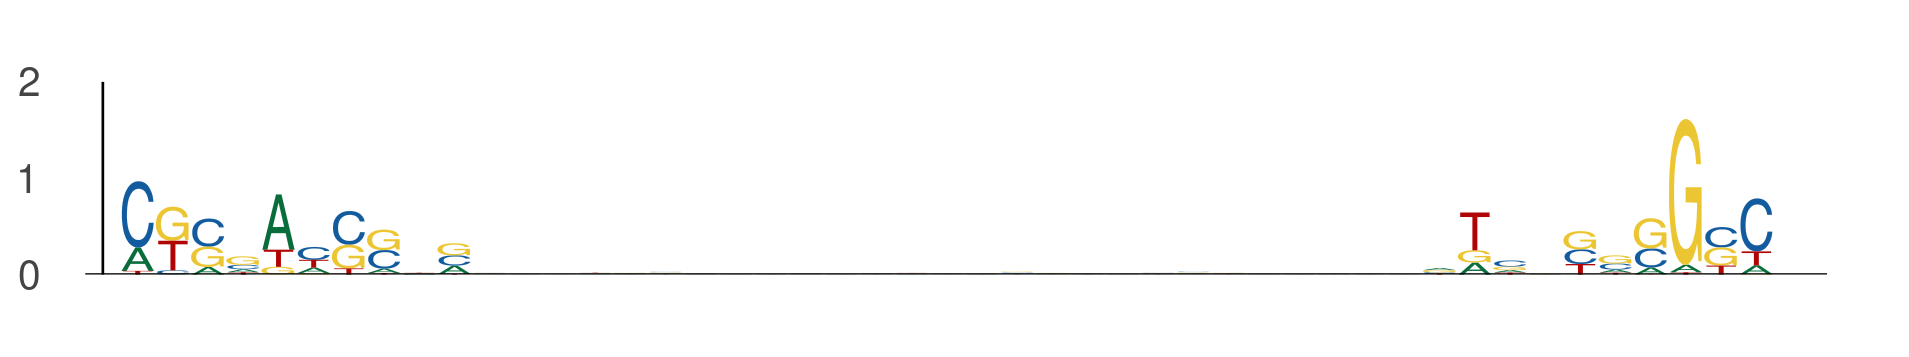

Source data for this figure (header and first rows):
seq_index, start_position, end_position, is_reversed_complement
2127, 90, 100, 0
2127, 127, 137, 0
10893, 60, 70, 0
10893, 97, 107, 0
11690, 20, 30, 0
11690, 57, 67, 0
1041, 84, 94, 0
1041, 121, 131, 0
8531, 70, 80, 0
8531, 107, 117, 0
6239, 17, 27, 0
6239, 54, 64, 0
1568, 18, 28, 0
1568, 55, 65, 0
10475, 78, 88, 0
10475, 115, 125, 0
8322, 76, 86, 0
8322, 113, 123, 0
10425, 98, 108, 0
10425, 135, 145, 0
4505, 15, 25, 0
4505, 52, 62, 0
76, 32, 42, 0
76, 69, 79, 0
12780, 60, 70, 0
12780, 97, 107, 0
11883, 32, 42, 0
11883, 69, 79, 0
12295, 40, 50, 0
12295, 77, 87, 0
540, 21, 31, 0
540, 58, 68, 0
10918, 80, 90, 0
10918, 117, 127, 0
1219, 22, 32, 0
1219, 59, 69, 0
11462, 81, 91, 0
11462, 118, 128, 0
10365, 102, 112, 0
10365, 139, 149, 0
10365, 62, 72, 0
10365, 99, 109, 0
5108, 14, 24, 0
5108, 51, 61, 0
11059, 78, 88, 0
11059, 115, 125, 0
11185, 31, 41, 0
11185, 68, 78, 0
351, 74, 84, 0
351, 111, 121, 0
1164, 94, 104, 0
1164, 131, 141, 0
5022, 33, 43, 0
5022, 70, 80, 0
12141, 49, 59, 0
12141, 86, 96, 0
9837, 36, 46, 0
9837, 73, 83, 0
5522, 20, 30, 0
5522, 57, 67, 0
... 354 more rows
